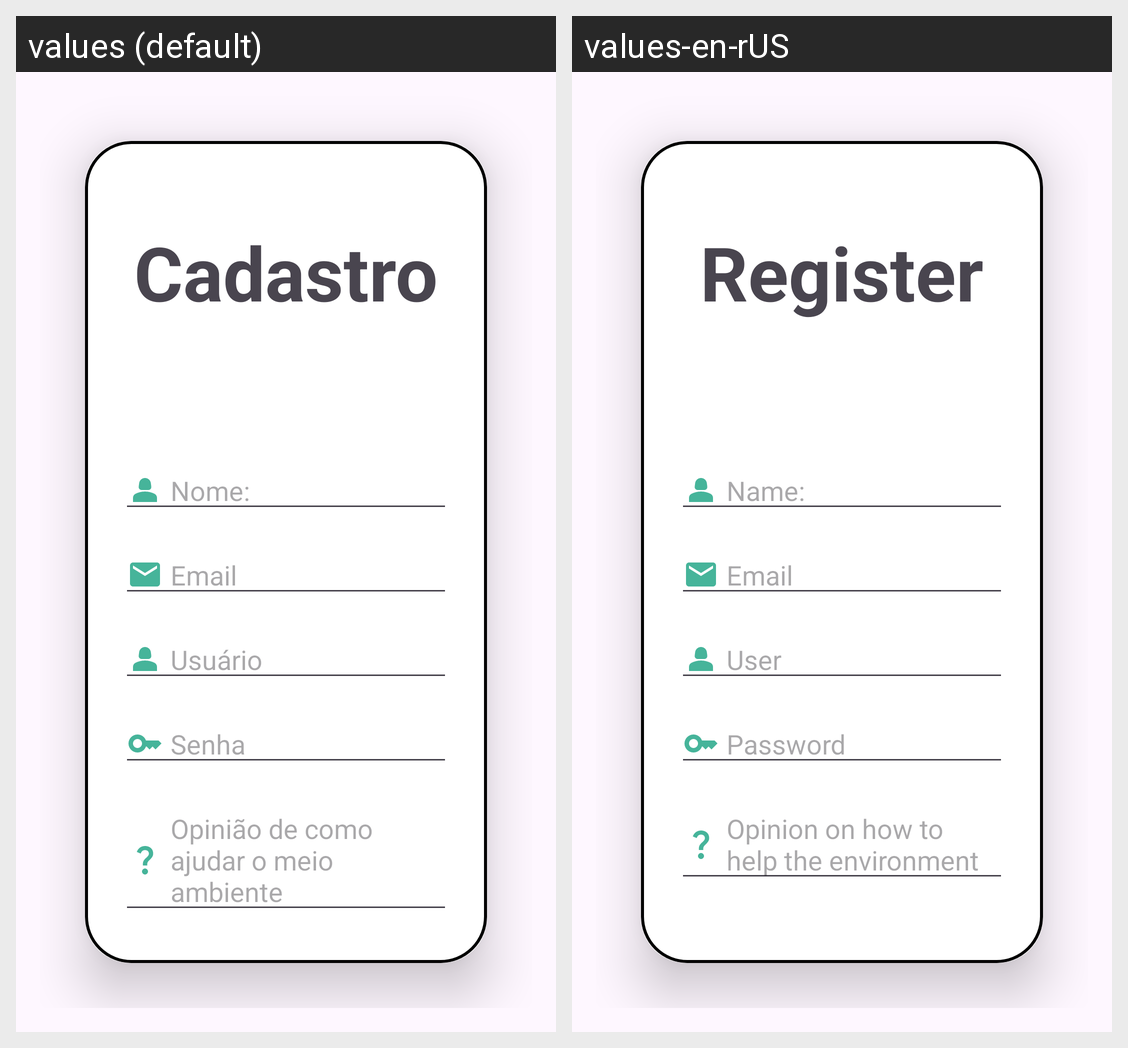

The Android screen above is rendered under two locales of the same app. Produce the string resources it draws, with the default and per-locale values.
Android screen res/layout/activity_cadastro.xml rendered under 2 locales, left to right: values (default), values-en-rUS. Device: Nexus 5 (rendered at 1080×1920; each locale shown at half size, 540×960, under a caption strip naming it); theme Theme.PoluicaoAmbiental.
Strings drawn on this screen, with the default value and each locale's value (text and hints the layout hard-codes, and strings that could not be matched under every locale, appear in the picture but are not listed):

cadastro
  values: Cadastro
  values-en-rUS: Register

nome
  values: Nome:
  values-en-rUS: Name:

email
  values: Email
  values-en-rUS: Email

usuario
  values: Usuário
  values-en-rUS: User

senha
  values: Senha
  values-en-rUS: Password

opiniao
  values: Opinião de como ajudar o meio ambiente
  values-en-rUS: Opinion on how to help the environment
